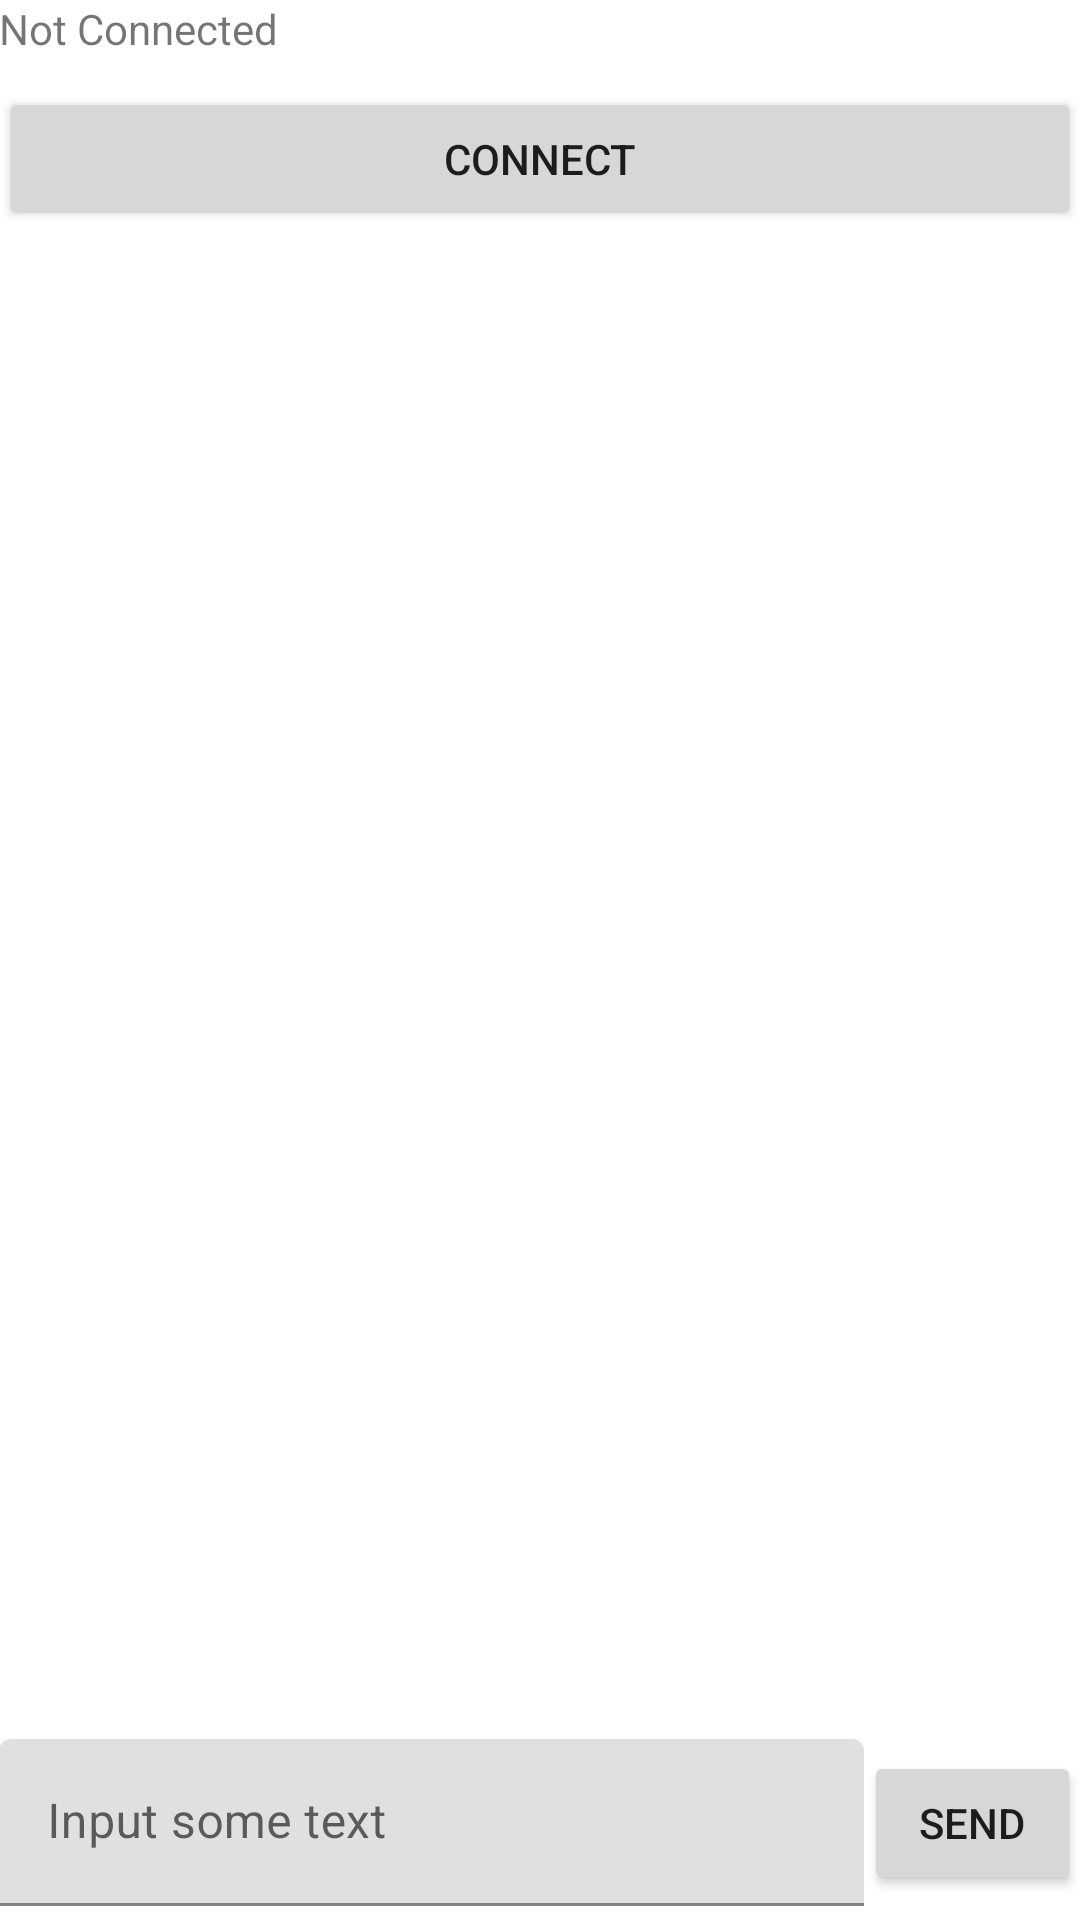

Produce the Android XML layout that renders to this screen, including the resource entries it uses.
<!-- AndroidManifest.xml: application theme Theme.JJ_CHAT_APP -->
<!-- res/layout/activity_main.xml -->
<?xml version="1.0" encoding="utf-8"?>
<LinearLayout xmlns:android="http://schemas.android.com/apk/res/android"
    xmlns:app="http://schemas.android.com/apk/res-auto"
    xmlns:tools="http://schemas.android.com/tools"
    android:layout_width="match_parent"
    android:layout_height="match_parent"
    tools:context=".MainActivity"
    android:id="@+id/activity_main"
    android:orientation="vertical"
    android:padding="@dimen/activity_horizontal_margin">

    <LinearLayout
        android:layout_width="match_parent"
        android:layout_height="0dp"
        android:layout_weight="0.2"
        android:orientation="vertical">

        <TextView
            android:id="@+id/status"
            android:layout_width="match_parent"
            android:layout_height="wrap_content"
            android:text="Not Connected" />

        <Button
            android:id="@+id/btn_connect"
            android:layout_width="match_parent"
            android:layout_height="wrap_content"
            android:layout_marginTop="10dp"
            android:text="Connect" />
    </LinearLayout>

    <ListView
        android:id="@+id/list"
        android:layout_width="match_parent"
        android:layout_height="0dp"
        android:layout_weight="0.7" />


    <LinearLayout
        android:layout_width="match_parent"
        android:layout_height="0dp"
        android:layout_weight="0.1"
        android:orientation="horizontal">

        <com.google.android.material.textfield.TextInputLayout
            android:id="@+id/input_layout"
            android:layout_width="0dp"
            android:layout_height="wrap_content"
            android:layout_gravity="center"
            android:layout_weight="0.8">

            <EditText
                android:layout_width="match_parent"
                android:layout_height="wrap_content"
                android:hint="Input some text" />
        </com.google.android.material.textfield.TextInputLayout>

        <Button
            android:id="@+id/btn_send"
            android:layout_width="0dp"
            android:layout_height="wrap_content"
            android:layout_gravity="center"
            android:layout_weight="0.2"
            android:text="send" />
    </LinearLayout>

</LinearLayout>
<!-- resources referenced by this layout -->
<resources>
  <style name="Theme.JJ_CHAT_APP" parent="Theme.MaterialComponents.DayNight.DarkActionBar">
          
          <item name="colorPrimary">@color/purple_500</item>
          <item name="colorPrimaryVariant">@color/purple_700</item>
          <item name="colorOnPrimary">@color/white</item>
          
          <item name="colorSecondary">@color/teal_200</item>
          <item name="colorSecondaryVariant">@color/teal_700</item>
          <item name="colorOnSecondary">@color/black</item>
          
          <item name="android:statusBarColor" tools:targetApi="l">?attr/colorPrimaryVariant</item>
          
      </style>
  <!-- not gathered from this repository: default colours our renderer supplied (Android Studio template values) -->
  <color name="purple_500">#FF6200EE</color>
  <color name="purple_700">#FF3700B3</color>
  <color name="teal_200">#FF03DAC5</color>
  <color name="teal_700">#FF018786</color>
  <color name="black">#FF000000</color>
  <color name="white">#FFFFFFFF</color>
</resources>
